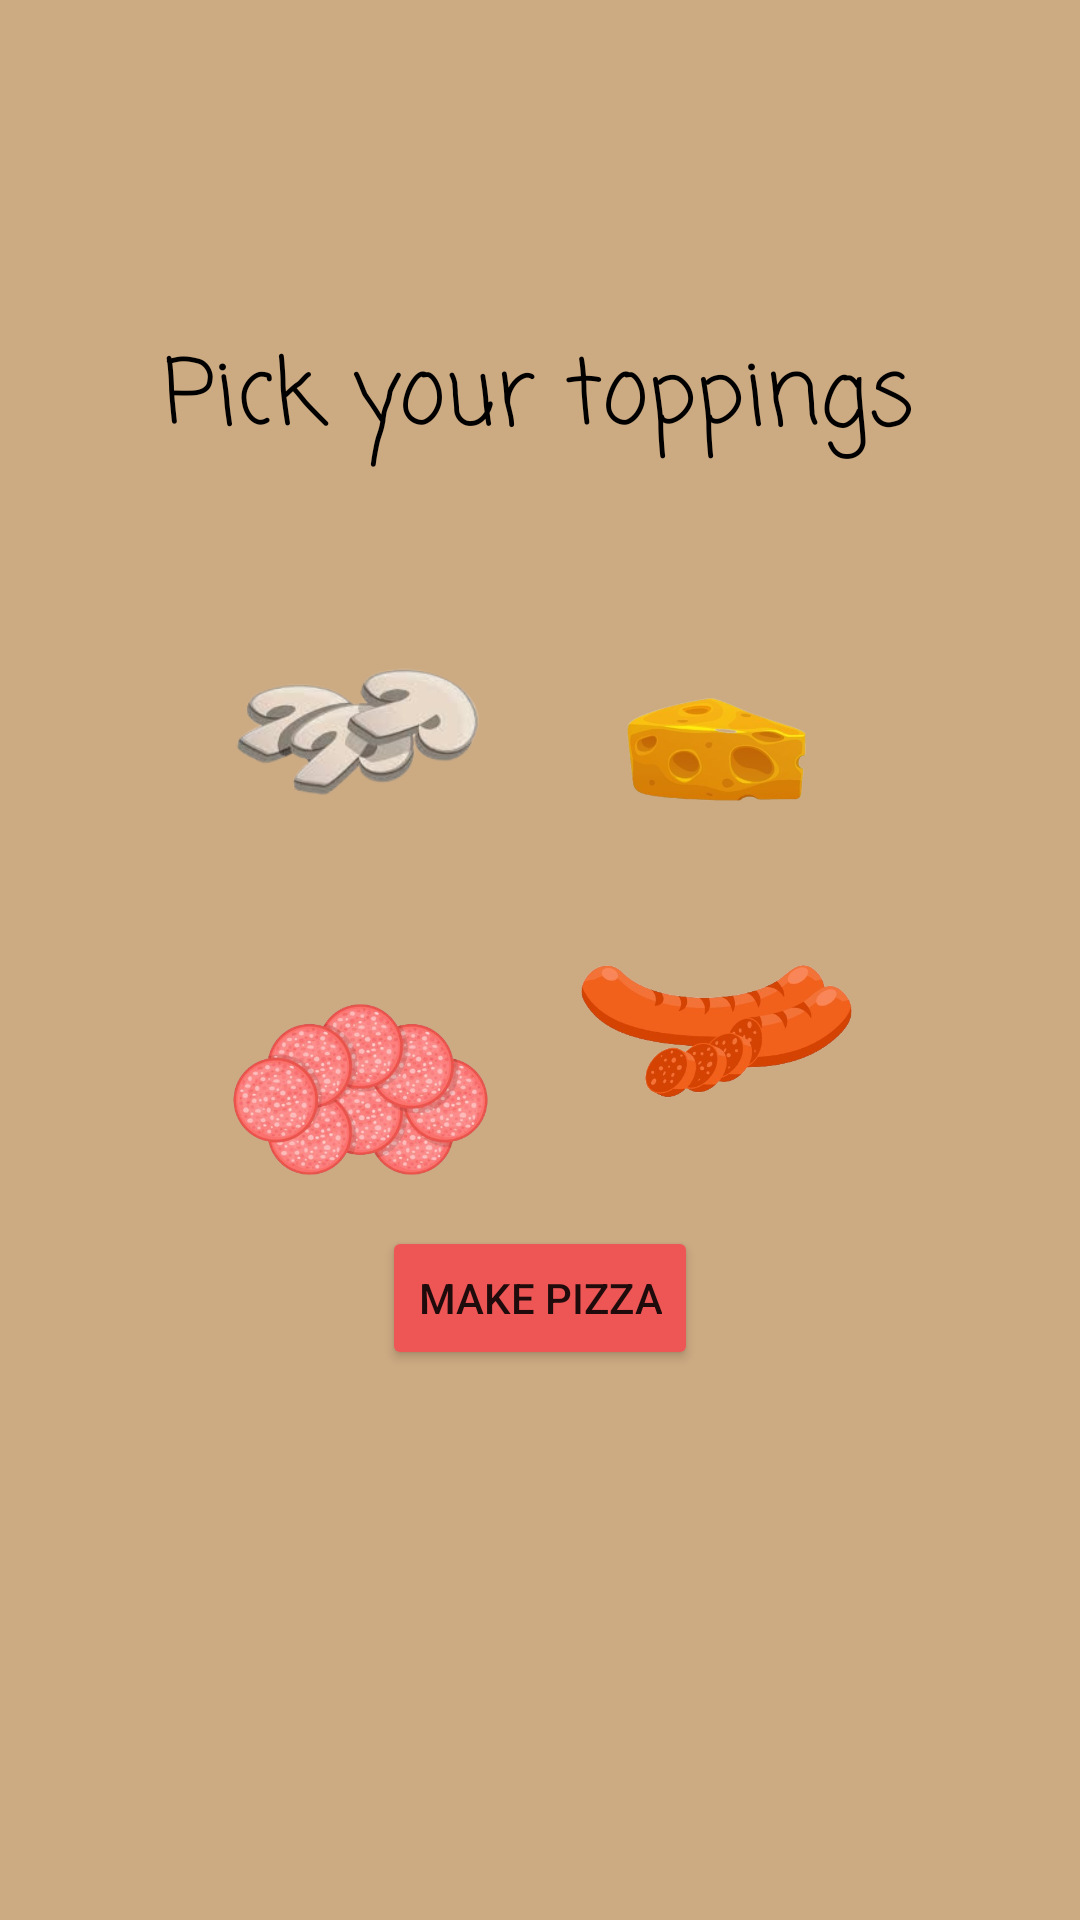

Write the Android layout XML for this screen, with the resource values it uses.
<!-- AndroidManifest.xml: application theme Theme.PizzaMaker -->
<!-- res/layout/activity_ingredients_tab.xml -->
<?xml version="1.0" encoding="utf-8"?>
<androidx.constraintlayout.widget.ConstraintLayout xmlns:android="http://schemas.android.com/apk/res/android"
    xmlns:app="http://schemas.android.com/apk/res-auto"
    xmlns:tools="http://schemas.android.com/tools"
    android:id="@+id/main"
    android:layout_width="match_parent"
    android:layout_height="match_parent"
    android:background="@color/dough"
    tools:context=".IngredientsTab">

    <TextView
        android:id="@+id/textView2"
        android:layout_width="wrap_content"
        android:layout_height="wrap_content"
        android:fontFamily="casual"
        android:text="Pick your toppings"
        android:textColor="@color/black"
        android:textSize="30dp"
        app:layout_constraintBottom_toBottomOf="parent"
        app:layout_constraintEnd_toEndOf="parent"
        app:layout_constraintHorizontal_bias="0.496"
        app:layout_constraintStart_toStartOf="parent"
        app:layout_constraintTop_toTopOf="parent"
        app:layout_constraintVertical_bias="0.185" />

    <Button
        android:id="@+id/makePizza"
        android:layout_width="wrap_content"
        android:layout_height="wrap_content"
        android:backgroundTint="@color/tomato"
        android:onClick="onGetPizzaButtonClick"
        android:text="Make Pizza"
        app:layout_constraintBottom_toBottomOf="parent"
        app:layout_constraintEnd_toEndOf="parent"
        app:layout_constraintStart_toStartOf="parent"
        app:layout_constraintTop_toBottomOf="@+id/textView2"
        app:layout_constraintVertical_bias="0.58" />

    <ImageButton
        android:id="@+id/pepperoni"
        android:layout_width="107dp"
        android:layout_height="99dp"
        android:layout_marginTop="16dp"
        android:background="@android:color/transparent"
        android:onClick="onToppingsButtonClick"
        android:scaleType="fitCenter"
        app:layout_constraintBottom_toTopOf="@+id/makePizza"
        app:layout_constraintEnd_toEndOf="parent"
        app:layout_constraintHorizontal_bias="0.263"
        app:layout_constraintStart_toStartOf="parent"
        app:layout_constraintTop_toBottomOf="@+id/mushroom"
        app:layout_constraintVertical_bias="0.333"
        app:srcCompat="@drawable/pepperoni" />

    <ImageButton
        android:id="@+id/sausage"
        android:layout_width="107dp"
        android:layout_height="99dp"
        android:layout_marginBottom="20dp"
        android:background="@android:color/transparent"
        android:onClick="onToppingsButtonClick"
        android:scaleType="fitCenter"
        app:layout_constraintBottom_toTopOf="@+id/makePizza"
        app:layout_constraintEnd_toEndOf="parent"
        app:layout_constraintHorizontal_bias="0.733"
        app:layout_constraintStart_toStartOf="parent"
        app:layout_constraintTop_toBottomOf="@+id/cheese"
        app:layout_constraintVertical_bias="0.896"
        app:srcCompat="@drawable/sausage" />

    <ImageButton
        android:id="@+id/cheese"
        android:layout_width="107dp"
        android:layout_height="99dp"
        android:layout_marginTop="44dp"
        android:background="@android:color/transparent"
        android:onClick="onToppingsButtonClick"
        android:scaleType="fitCenter"
        app:layout_constraintBottom_toBottomOf="parent"
        app:layout_constraintEnd_toEndOf="parent"
        app:layout_constraintHorizontal_bias="0.733"
        app:layout_constraintStart_toStartOf="parent"
        app:layout_constraintTop_toBottomOf="@+id/textView2"
        app:layout_constraintVertical_bias="0.002"
        app:srcCompat="@drawable/cheese" />

    <ImageButton
        android:id="@+id/mushroom"
        android:layout_width="107dp"
        android:layout_height="99dp"
        android:layout_marginTop="44dp"
        android:background="@android:color/transparent"
        android:onClick="onToppingsButtonClick"
        android:scaleType="fitCenter"
        app:layout_constraintBottom_toBottomOf="parent"
        app:layout_constraintEnd_toEndOf="parent"
        app:layout_constraintHorizontal_bias="0.263"
        app:layout_constraintStart_toStartOf="parent"
        app:layout_constraintTop_toBottomOf="@+id/textView2"
        app:layout_constraintVertical_bias="0.002"
        app:srcCompat="@drawable/mushrooms" />

    <TextView
        android:id="@+id/getToppings"
        android:layout_width="wrap_content"
        android:layout_height="wrap_content"
        android:fontFamily="casual"
        android:textAlignment="center"
        android:textColor="@color/black"
        android:textSize="20sp"
        app:layout_constraintBottom_toBottomOf="parent"
        app:layout_constraintEnd_toEndOf="parent"
        app:layout_constraintHorizontal_bias="0.498"
        app:layout_constraintStart_toStartOf="parent"
        app:layout_constraintTop_toTopOf="parent"
        app:layout_constraintVertical_bias="0.752" />

</androidx.constraintlayout.widget.ConstraintLayout>
<!-- resources referenced by this layout -->
<resources>
  <color name="black">#FF000000</color>
  <color name="dough">#CCAA82</color>
  <color name="tomato">#EE5656</color>
  <!-- drawable cheese: png bitmap (drawable, 65756 bytes) -->
  <!-- drawable mushrooms: png bitmap (drawable, 27184 bytes) -->
  <!-- drawable pepperoni: png bitmap (drawable, 198314 bytes) -->
  <!-- drawable sausage: png bitmap (drawable, 86779 bytes) -->
  <style name="Theme.PizzaMaker" parent="Base.Theme.PizzaMaker" />
  <style name="Base.Theme.PizzaMaker" parent="Theme.AppCompat.Light.NoActionBar">
          
          
          <item name="colorPrimary">@color/dough</item>
          <item name="colorPrimaryVariant">@color/tomato</item>
      </style>
</resources>
